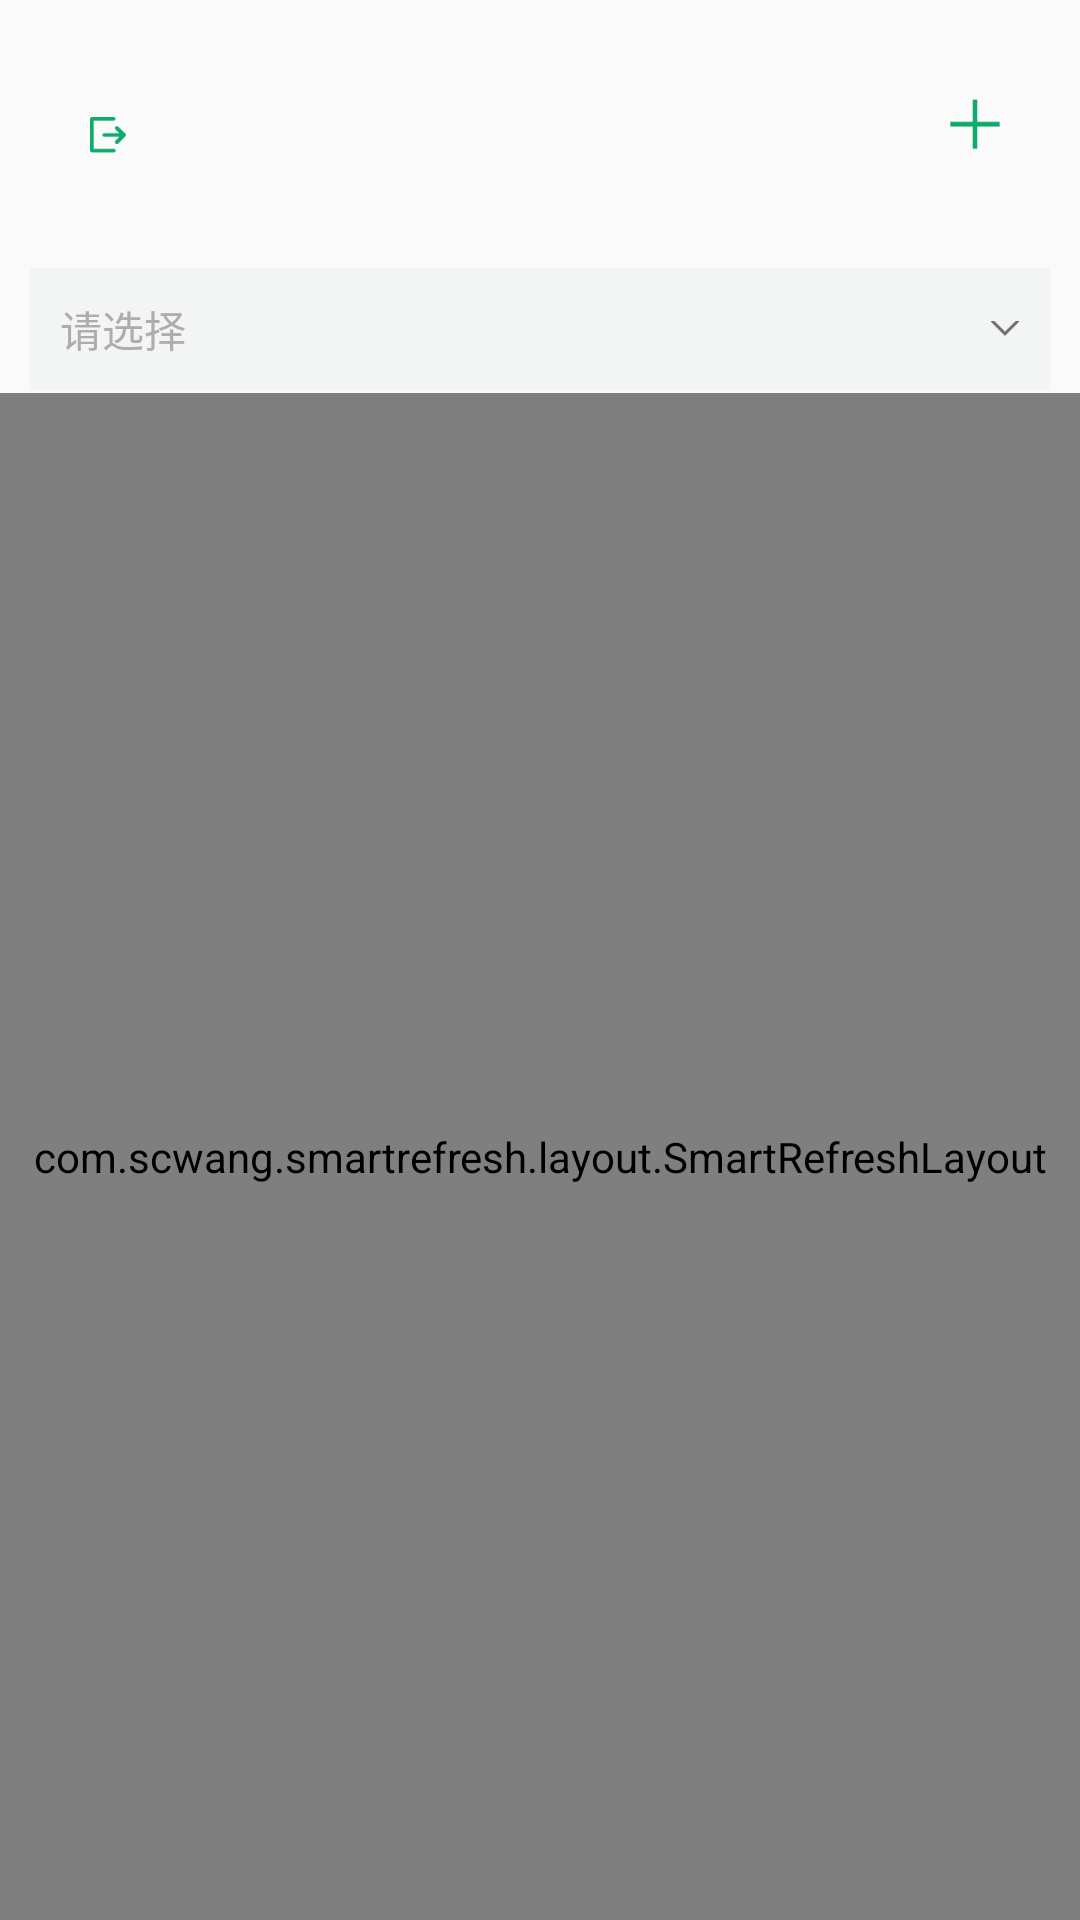

Reconstruct the res/layout file that produces this screen, plus the resources it refers to.
<!-- AndroidManifest.xml: application theme AppTheme -->
<!-- res/layout/activity_orgmain.xml -->
<?xml version="1.0" encoding="utf-8"?>
<RelativeLayout xmlns:android="http://schemas.android.com/apk/res/android"
    xmlns:tools="http://schemas.android.com/tools"
    android:layout_width="match_parent"
    android:layout_height="match_parent">

    <TextView
        android:id="@+id/tv_username"
        android:layout_width="wrap_content"
        android:layout_height="wrap_content"
        android:layout_marginLeft="16dp"
        android:layout_marginTop="28dp"
        android:textColor="#585858"
        android:textSize="20sp"
        tools:text="Jimmy Huang" />

    <ImageView
        android:id="@+id/iv_addDevice"
        android:layout_width="30dp"
        android:layout_height="30dp"
        android:layout_alignParentRight="true"
        android:layout_marginTop="26dp"
        android:layout_marginRight="20dp"
        android:scaleType="center"
        android:src="@mipmap/icon_add"
        android:onClick="adddevice" />

    <TextView
        android:id="@+id/tv_companyname"
        android:layout_width="wrap_content"
        android:layout_height="wrap_content"
        android:layout_below="@id/tv_username"
        android:layout_marginLeft="16dp"
        android:layout_marginTop="3dp"
        android:textColor="#585858"
        android:textSize="12sp"
        tools:text="净源技术服务公司" />

    <ImageView
        android:id="@+id/iv_loginout"
        android:layout_width="30dp"
        android:layout_height="30dp"
        android:layout_marginLeft="5dp"
        android:layout_marginTop="30dp"
        android:layout_toRightOf="@id/tv_username"
        android:scaleType="center"
        android:src="@mipmap/tuichudenglu" />

    <RelativeLayout
        android:id="@+id/rl_device"
        android:layout_width="match_parent"
        android:layout_height="wrap_content"
        android:layout_below="@id/tv_companyname"
        android:layout_marginLeft="10dp"
        android:layout_marginTop="15dp"
        android:layout_marginRight="10dp"
        android:background="#F3F5F4">

        <ImageView
            android:layout_width="40dp"
            android:layout_height="40dp"
            android:scaleType="center"
            android:layout_marginRight="10dp"
            android:src="@mipmap/icon_delete"
            android:id="@+id/iv_delete"
            android:visibility="gone"
            android:layout_toLeftOf="@+id/iv_arrow"
            android:layout_centerVertical="true"
            />

        <ImageView
            android:id="@+id/iv_arrow"
            android:layout_width="wrap_content"
            android:layout_height="wrap_content"
            android:layout_alignParentRight="true"
            android:layout_centerVertical="true"
            android:layout_marginRight="10dp"
            android:background="@mipmap/icon_down" />

        <TextView
            android:id="@+id/tv_device"
            android:layout_width="wrap_content"
            android:layout_height="wrap_content"
            android:hint="请选择"
            android:padding="10dp"
            android:textSize="14sp"
            android:textColor="#000000"
            android:textColorHint="#ADADAD" />
    </RelativeLayout>

    <com.scwang.smartrefresh.layout.SmartRefreshLayout
        android:layout_width="match_parent"
        android:layout_height="match_parent"
        android:layout_below="@id/rl_device"
        android:layout_marginTop="1dp"
        android:id="@+id/srLayout"
        >
        <androidx.recyclerview.widget.RecyclerView
            android:id="@+id/rv_device"
            android:layout_width="match_parent"
            android:layout_height="match_parent"
            tools:itemCount="3"
            android:visibility="visible"
            tools:listitem="@layout/item_devicelist" />
    </com.scwang.smartrefresh.layout.SmartRefreshLayout>
    <LinearLayout
        android:id="@+id/ll_none"
        android:layout_width="match_parent"
        android:layout_height="match_parent"
        android:layout_below="@id/rl_device"
        android:layout_marginTop="100dp"
        android:orientation="vertical"
        android:visibility="gone">

        <ImageView
            android:layout_width="wrap_content"
            android:layout_height="wrap_content"
            android:layout_gravity="center_horizontal"
            android:background="@mipmap/icon_none" />

        <TextView
            android:layout_width="wrap_content"
            android:layout_height="wrap_content"
            android:layout_gravity="center_horizontal"
            android:layout_marginTop="11dp"
            android:textSize="14sp"
            android:textColor="#ADADAD"
            android:text="暂无设备!" />

    </LinearLayout>
</RelativeLayout>
<!-- res/layout/item_devicelist.xml (included above) -->
<?xml version="1.0" encoding="utf-8"?>
<RelativeLayout xmlns:android="http://schemas.android.com/apk/res/android"
    xmlns:tools="http://schemas.android.com/tools"
    android:layout_width="match_parent"
    android:layout_height="wrap_content"
    android:layout_marginLeft="10dp"
    android:layout_marginTop="15dp"
    android:layout_marginRight="10dp"
    android:background="@drawable/bg_device">

    <TextView
        android:id="@+id/tv_net"
        android:layout_width="wrap_content"
        android:layout_height="wrap_content"
        android:layout_marginRight="5dp"
        android:layout_toLeftOf="@+id/tv_unnet"
        android:drawableLeft="@drawable/icon_uncheck"
        android:drawablePadding="3dp"
        android:layout_marginTop="5dp"
        android:padding="10dp"
        android:gravity="center_vertical"
        android:text="联网"
        android:textColor="#585858"
        android:textSize="12sp" />

    <TextView
        android:id="@+id/tv_unnet"
        android:layout_width="wrap_content"
        android:layout_height="wrap_content"
        android:layout_alignParentRight="true"
        android:layout_marginTop="5dp"
        android:layout_marginRight="15dp"
        android:padding="10dp"
        android:drawableLeft="@drawable/icon_check"
        android:drawablePadding="3dp"
        android:gravity="center_vertical"
        android:text="断网"
        android:textColor="#585858"
        android:textSize="12sp" />

    <ImageView
        android:id="@+id/iv_code"
        android:layout_width="24dp"
        android:layout_height="24dp"
        android:layout_below="@id/tv_net"
        android:layout_alignParentRight="true"
        android:layout_marginTop="10dp"
        android:layout_marginRight="30dp"
        android:scaleType="fitXY"
        tools:background="#000000" />

    <TextView
        android:layout_width="wrap_content"
        android:layout_height="wrap_content"
        android:layout_below="@id/iv_code"
        android:layout_alignParentRight="true"
        android:layout_marginTop="2dp"
        android:layout_marginRight="21dp"
        android:text="查看大图"
        android:textColor="#ADADAD"
        android:textSize="10sp" />

    <TextView
        android:id="@+id/tv_devicename"
        android:layout_width="wrap_content"
        android:layout_height="wrap_content"
        android:paddingLeft="14dp"
        android:paddingTop="12dp"
        android:paddingRight="14dp"
        android:paddingBottom="18dp"
        android:textColor="#585858"
        android:textSize="16sp"
        tools:text="WaterPurifier" />

    <TextView
        android:id="@+id/tv_devicekey"
        android:layout_width="wrap_content"
        android:layout_height="wrap_content"
        android:layout_below="@id/tv_devicename"
        android:layout_marginLeft="15dp"
        android:textColor="#585858"
        android:textSize="12sp"
        tools:text="设备名称: 5aomtqlPeMF28TOtulTM" />

    <TextView
        android:id="@+id/tv_alias"
        android:layout_width="wrap_content"
        android:layout_height="wrap_content"
        android:layout_below="@+id/tv_devicekey"
        android:layout_marginLeft="15dp"
        android:layout_marginTop="8dp"
        android:layout_marginBottom="12dp"
        android:text="小米 净水机 WaterPurifier"
        android:textColor="#585858"
        android:textSize="12sp" />

    <TextView
        android:id="@+id/tv_status"
        android:layout_width="wrap_content"
        android:layout_height="wrap_content"
        android:layout_marginTop="15dp"
        android:layout_toRightOf="@id/tv_devicename"
        android:text="已绑定"
        android:textColor="#ADADAD"
        android:textSize="12sp" />

</RelativeLayout>
<!-- resources referenced by this layout -->
<resources>
  <!-- drawable bg_device (drawable) -->
  <?xml version="1.0" encoding="utf-8"?>
  <shape xmlns:android="http://schemas.android.com/apk/res/android">
  <corners android:radius="20dp"/>
      <solid android:color="#F8FDFB"/>
  </shape>
  <!-- drawable icon_check: png bitmap (drawable-xhdpi, 544 bytes) -->
  <!-- drawable icon_uncheck: png bitmap (drawable-xhdpi, 475 bytes) -->
  <!-- mipmap icon_add: png bitmap (mipmap-xhdpi, 339 bytes) -->
  <!-- mipmap icon_delete: png bitmap (mipmap-xhdpi, 702 bytes) -->
  <!-- mipmap icon_down: png bitmap (mipmap-xhdpi, 202 bytes) -->
  <!-- mipmap icon_none: png bitmap (mipmap-xhdpi, 12641 bytes) -->
  <!-- mipmap tuichudenglu: png bitmap (mipmap-xhdpi, 483 bytes) -->
  <style name="AppTheme" parent="Theme.AppCompat.Light.NoActionBar">
          
          <item name="colorPrimary">@color/colorPrimary</item>
          <item name="colorPrimaryDark">@color/colorPrimaryDark</item>
          <item name="colorAccent">@color/colorAccent</item>
      </style>
  <!-- not gathered from this repository: default colours our renderer supplied (Android Studio template values) -->
  <color name="colorPrimary">#FF6200EE</color>
  <color name="colorPrimaryDark">#FF3700B3</color>
  <color name="colorAccent">#FF03DAC5</color>
</resources>
